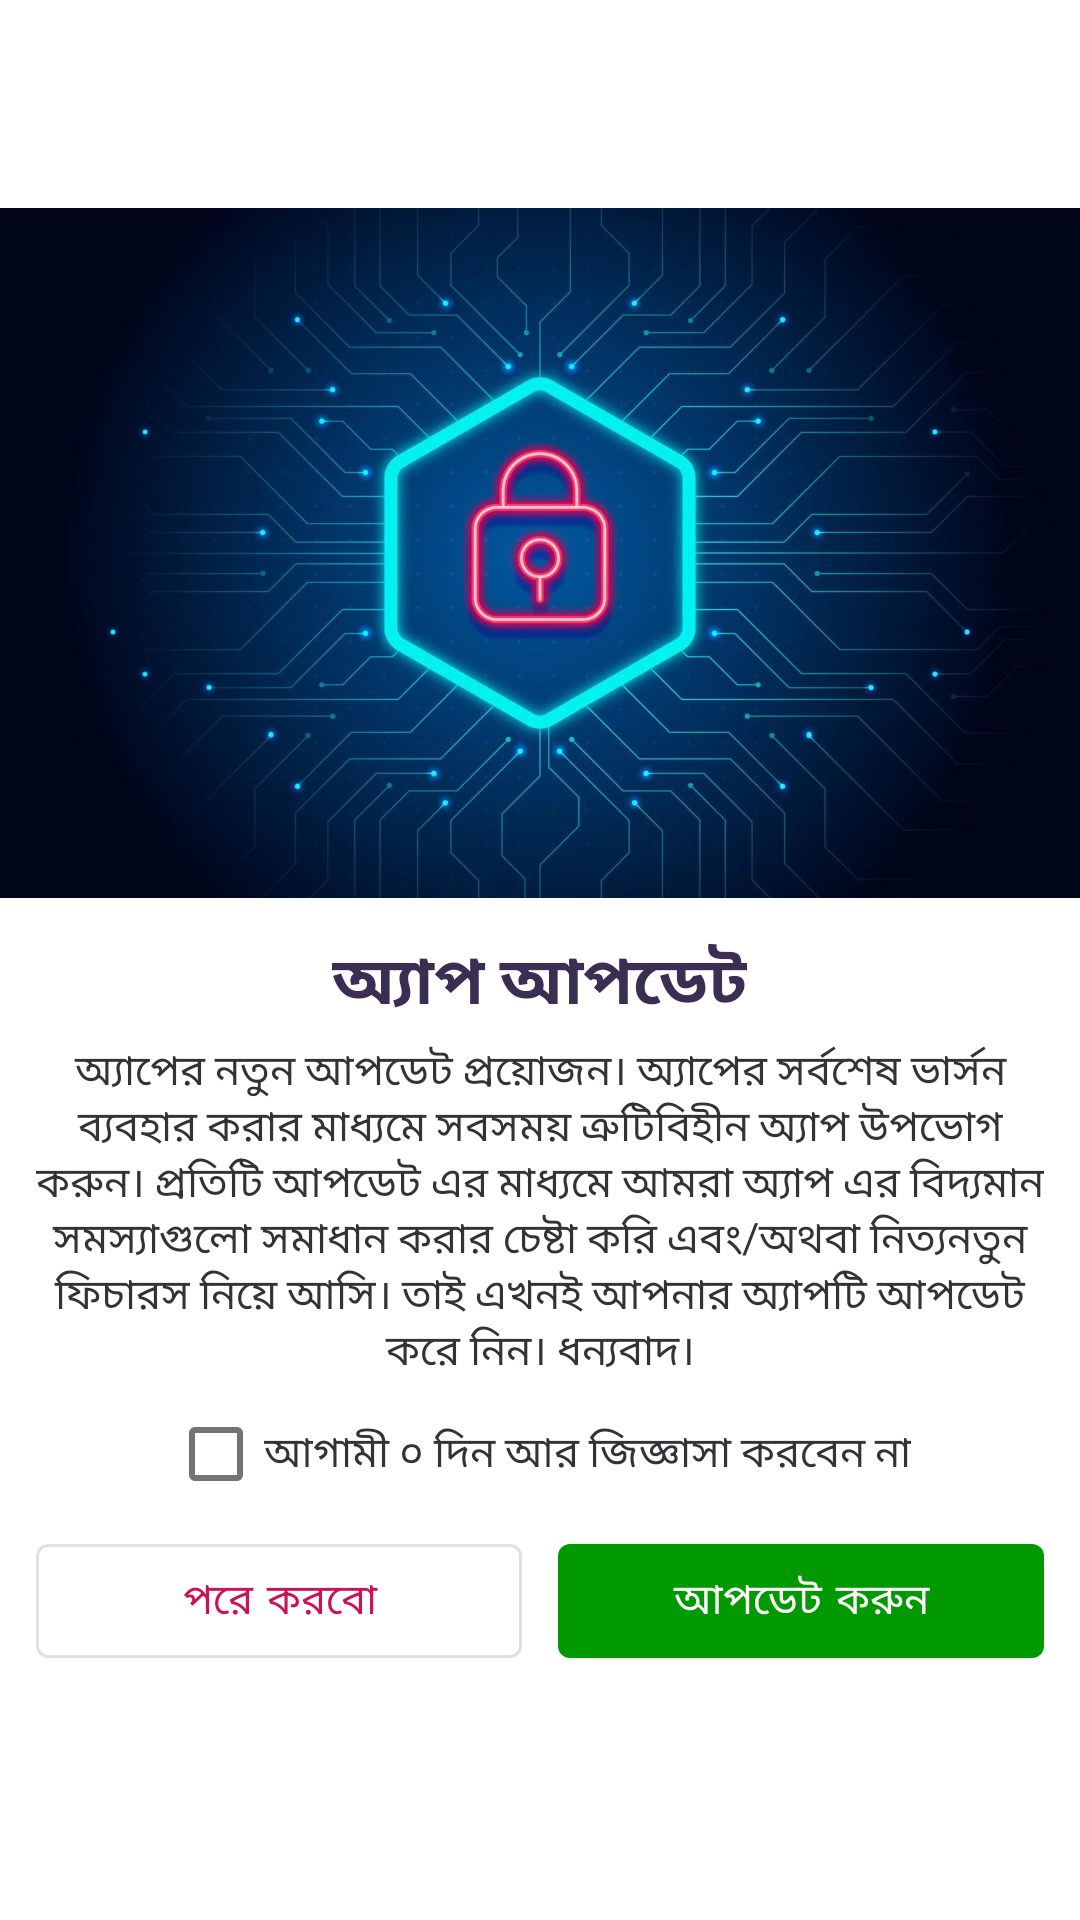

Write the Android layout XML for this screen, with the resource values it uses.
<!-- AndroidManifest.xml: application theme Theme.HimuSamagra -->
<!-- res/layout/layout_dialog_update.xml -->
<?xml version="1.0" encoding="utf-8"?>
<com.google.android.material.card.MaterialCardView xmlns:android="http://schemas.android.com/apk/res/android"
    xmlns:app="http://schemas.android.com/apk/res-auto"
    android:layout_width="match_parent"
    android:layout_height="wrap_content"
    android:layout_gravity="center"
    app:cardBackgroundColor="@color/white"
    app:cardCornerRadius="10dp"
    app:cardElevation="0dp">

    <LinearLayout
        android:layout_width="match_parent"
        android:layout_height="wrap_content"
        android:layout_gravity="center"
        android:gravity="center"
        android:orientation="vertical">

        <androidx.appcompat.widget.AppCompatImageView
            android:layout_width="match_parent"
            android:layout_height="230dp"
            android:scaleType="centerCrop"
            app:srcCompat="@drawable/security" />

        <LinearLayout
            android:layout_width="wrap_content"
            android:layout_height="wrap_content"
            android:layout_gravity="center"
            android:layout_margin="12dp"
            android:gravity="center"
            android:orientation="vertical">

            <androidx.appcompat.widget.AppCompatTextView
                android:layout_width="wrap_content"
                android:layout_height="wrap_content"
                android:layout_gravity="center"
                android:layout_marginBottom="3dp"
                android:gravity="center"
                android:text="অ্যাপ আপডেট"
                android:textColor="@color/primary"
                android:textSize="22sp"
                android:textStyle="bold"
                app:fontFamily="@font/ador" />

            <androidx.appcompat.widget.AppCompatTextView
                android:layout_width="wrap_content"
                android:layout_height="wrap_content"
                android:layout_gravity="center"
                android:gravity="center"
                android:text="অ্যাপের নতুন আপডেট প্রয়োজন। অ্যাপের সর্বশেষ ভার্সন ব্যবহার করার মাধ্যমে সবসময় ত্রুটিবিহীন অ্যাপ উপভোগ করুন। প্রতিটি আপডেট এর মাধ্যমে আমরা অ্যাপ এর বিদ্যমান সমস্যাগুলো সমাধান করার চেষ্টা করি এবং/অথবা নিত্যনতুন ফিচারস নিয়ে আসি। তাই এখনই আপনার অ্যাপটি আপডেট করে নিন। ধন্যবাদ।"
                android:textColor="@color/dark"
                app:fontFamily="@font/ador" />

            <com.google.android.material.checkbox.MaterialCheckBox
                android:id="@+id/dialogUpdateSnoozeChkBox"
                android:layout_width="wrap_content"
                android:layout_height="wrap_content"
                android:layout_gravity="center"
                android:gravity="center"
                android:text="আগামী ০ দিন আর জিজ্ঞাসা করবেন না"
                android:textColor="@color/dark" />

            <LinearLayout
                android:layout_width="match_parent"
                android:layout_height="50dp"
                android:layout_gravity="center"
                android:gravity="center"
                android:orientation="horizontal"
                android:weightSum="2">

                <com.google.android.material.button.MaterialButton
                    android:id="@+id/dialogUpdateCancelBtn"
                    style="@style/Widget.MaterialComponents.Button.OutlinedButton"
                    android:layout_width="0dp"
                    android:layout_height="match_parent"
                    android:layout_marginEnd="12dp"
                    android:layout_weight="1"
                    android:text="পরে করবো"
                    android:textColor="@color/red"
                    app:fontFamily="@font/ador" />

                <com.google.android.material.button.MaterialButton
                    android:id="@+id/dialogUpdateUpdateBtn"
                    style="@style/Widget.MaterialComponents.Button.UnelevatedButton"
                    android:layout_width="0dp"
                    android:layout_height="match_parent"
                    android:layout_weight="1"
                    android:text="আপডেট করুন"
                    app:backgroundTint="@color/green"
                    app:fontFamily="@font/ador" />

            </LinearLayout>

        </LinearLayout>

    </LinearLayout>


</com.google.android.material.card.MaterialCardView>
<!-- resources referenced by this layout -->
<resources>
  <color name="dark">#313337</color>
  <color name="green">#009900</color>
  <color name="primary">#3A2F52</color>
  <color name="red">#CC1155</color>
  <color name="white">#FFFFFFFF</color>
  <!-- drawable security: jpg bitmap (drawable, 82685 bytes) -->
  <style name="Theme.HimuSamagra" parent="Theme.MaterialComponents.DayNight.NoActionBar">
          <item name="colorPrimary">@color/primary</item>
          <item name="colorPrimaryVariant">@color/primary</item>
          <item name="colorOnPrimary">@color/white</item>
          <item name="colorSecondary">@color/secondary</item>
          <item name="colorSecondaryVariant">@color/secondary</item>
          <item name="android:statusBarColor" tools:targetApi="l">@color/primary</item>
          <item name="android:windowLightStatusBar" tools:targetApi="m">false</item>
          <item name="android:navigationBarColor">@color/white</item>
          <item name="android:windowIsTranslucent">true</item>
          <item name="android:windowBackground">@android:color/transparent</item>
          <item name="android:windowLightNavigationBar" tools:targetApi="o_mr1">true</item>
      </style>
  <color name="secondary">#BB4444</color>
</resources>
